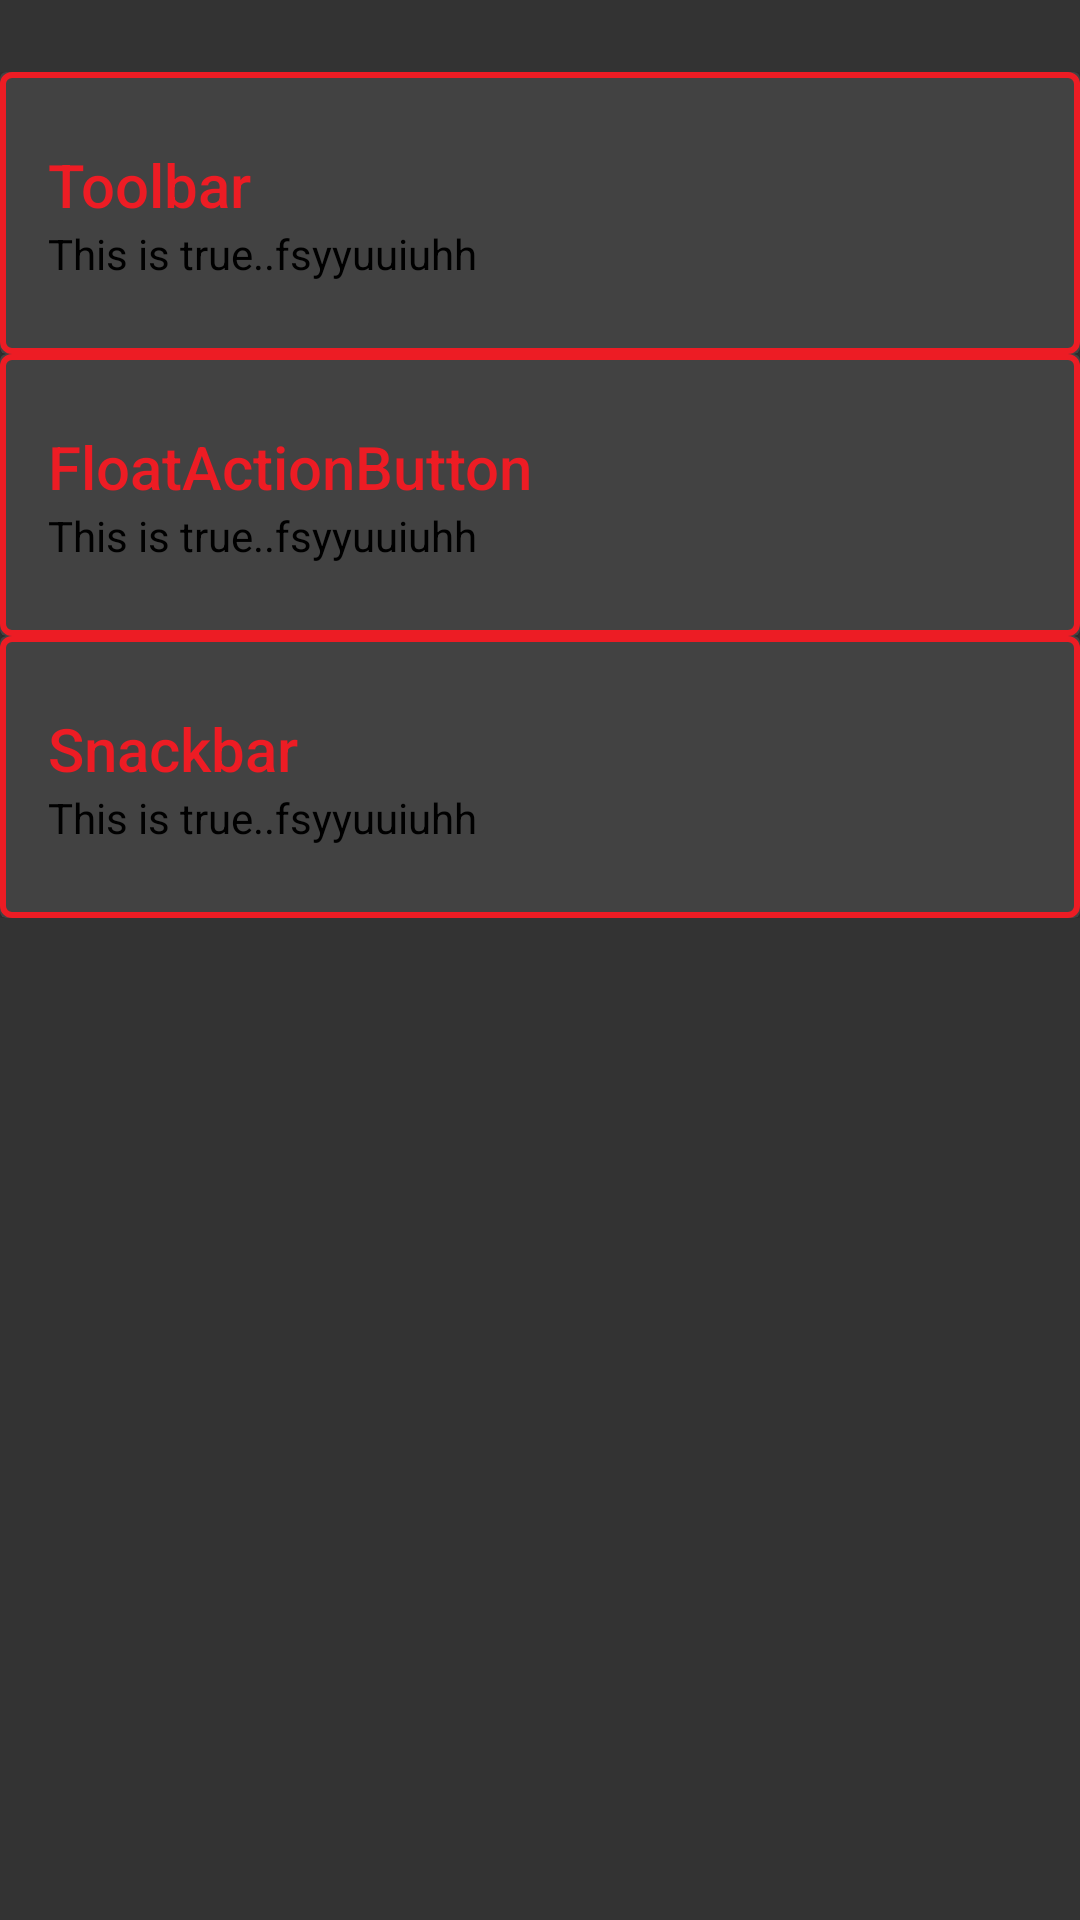

Write the Android layout XML for this screen, with the resource values it uses.
<!-- AndroidManifest.xml: application theme AppTheme -->
<!-- res/layout/cardviews.xml -->
<?xml version="1.0" encoding="utf-8"?>
<android.support.v4.widget.NestedScrollView
    xmlns:android="http://schemas.android.com/apk/res/android"
    xmlns:app="http://schemas.android.com/apk/res-auto"
    android:layout_width="match_parent"
    android:layout_height="match_parent"
    app:layout_behavior="@string/appbar_scrolling_view_behavior">

    <LinearLayout
        android:layout_width="match_parent"
        android:layout_height="match_parent"
        android:orientation="vertical"
        android:paddingTop="24dp">

        <android.support.v7.widget.CardView
            android:layout_width="match_parent"
            android:layout_height="wrap_content"
            android:layout_margin="@dimen/card_margin">

            <LinearLayout
                style="@style/Widget.CardContent"
                android:layout_width="match_parent"
                android:layout_height="wrap_content"
                android:background="@drawable/cardiew_border">

                <TextView
                    android:layout_width="match_parent"
                    android:layout_height="wrap_content"
                    android:text="Toolbar"
                    android:textColor="@color/my_primary"
                    android:textAppearance="@style/TextAppearance.AppCompat.Title" />

                <TextView
                    android:layout_width="match_parent"
                    android:layout_height="wrap_content"
                    android:textColor="#000000"
                    android:text="@string/long_text" />


            </LinearLayout>

        </android.support.v7.widget.CardView>

        <android.support.v7.widget.CardView
            android:layout_width="match_parent"
            android:layout_height="wrap_content"
            android:layout_marginBottom="@dimen/card_margin"
            android:layout_marginLeft="@dimen/card_margin"
            android:layout_marginRight="@dimen/card_margin">

            <LinearLayout
                style="@style/Widget.CardContent"
                android:layout_width="match_parent"
                android:layout_height="wrap_content"
                android:background="@drawable/cardiew_border">

                <TextView
                    android:layout_width="match_parent"
                    android:layout_height="wrap_content"
                    android:text="FloatActionButton"
                    android:textColor="@color/my_primary"
                    android:textAppearance="@style/TextAppearance.AppCompat.Title" />

                <TextView
                    android:layout_width="match_parent"
                    android:layout_height="wrap_content"
                    android:textColor="#000000"
                    android:text="@string/long_text" />

            </LinearLayout>

        </android.support.v7.widget.CardView>

        <android.support.v7.widget.CardView
            android:layout_width="match_parent"
            android:layout_height="wrap_content"
            android:layout_marginBottom="@dimen/card_margin"
            android:layout_marginLeft="@dimen/card_margin"
            android:layout_marginRight="@dimen/card_margin"
            >

            <LinearLayout
                style="@style/Widget.CardContent"
                android:layout_width="match_parent"
                android:layout_height="wrap_content"
                android:background="@drawable/cardiew_border">

                <TextView
                    android:layout_width="match_parent"
                    android:layout_height="wrap_content"
                    android:text="Snackbar"
                    android:textColor="@color/my_primary"
                    android:textAppearance="@style/TextAppearance.AppCompat.Title" />

                <TextView
                    android:layout_width="match_parent"
                    android:layout_height="wrap_content"
                    android:textColor="#000000"
                    android:text="@string/long_text" />

            </LinearLayout>

        </android.support.v7.widget.CardView>

    </LinearLayout>

</android.support.v4.widget.NestedScrollView>
<!-- resources referenced by this layout -->
<resources>
  <color name="my_primary">#ED1C24</color>
  <!-- drawable cardiew_border (drawable) -->
  <shape
      xmlns:android="http://schemas.android.com/apk/res/android">
  
      <stroke android:width="2dp"
          android:color="@color/my_primary"/>
      <corners android:radius="3dp"/>
  </shape>
  <string name="long_text">This is true..fsyyuuiuhh</string>
  <style name="Widget.CardContent" parent="android:Widget">
          <item name="android:paddingLeft">16dp</item>
          <item name="android:paddingRight">16dp</item>
          <item name="android:paddingBottom">24dp</item>
          <item name="android:paddingTop">24dp</item>
          <item name="android:orientation">vertical</item>
      </style>
  <style name="AppTheme" parent="Theme.AppCompat.NoActionBar">
          
          <item name="colorPrimary">@color/my_primary</item>
          <item name="colorPrimaryDark">@color/my_primary_dark</item>
          <item name="colorAccent">@color/my_accent</item>
          <item name="android:textColorPrimary">@color/my_primary_text</item>
          <item name="android:textColorSecondary">@color/my_secondary_text</item>
          <item name="android:windowBackground">@color/window_background</item>
      </style>
  <color name="my_primary_dark">#CC0000</color>
  <color name="my_accent">#ED1C24</color>
  <color name="my_primary_text">#ffffff</color>
  <color name="my_secondary_text">#ffffff</color>
  <color name="window_background">#CC000000</color>
</resources>
